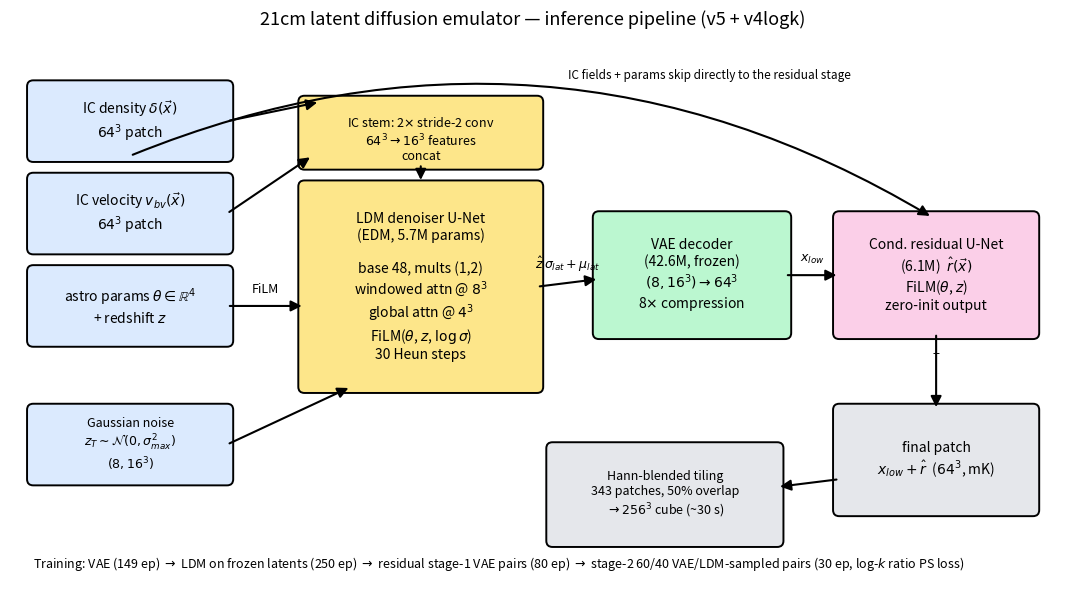

This chart was generated by the following Python code: (Note: this script raises an exception after producing the figure.)
# Architecture flow chart of the v5+v4logk pipeline (matplotlib, no GPU needed).
import matplotlib
matplotlib.use('Agg')
import matplotlib.pyplot as plt
from matplotlib.patches import FancyBboxPatch, FancyArrowPatch

plt.rcParams.update({'font.size': 10})

fig, ax = plt.subplots(figsize=(13.5, 7.2))
ax.set_xlim(0, 13.5); ax.set_ylim(0, 7.2); ax.axis('off')

C = {'input': '#dbeafe', 'ldm': '#fde68a', 'vae': '#bbf7d0',
     'res': '#fbcfe8', 'out': '#e5e7eb', 'note': '#ffffff'}


def box(x, y, w, h, text, color, fs=10, lw=1.4):
    ax.add_patch(FancyBboxPatch((x, y), w, h, boxstyle='round,pad=0.08',
                                fc=color, ec='k', lw=lw))
    ax.text(x + w/2, y + h/2, text, ha='center', va='center', fontsize=fs)


def arrow(x1, y1, x2, y2, text='', curve=0.0, fs=9):
    ax.add_patch(FancyArrowPatch((x1, y1), (x2, y2),
                 connectionstyle=f'arc3,rad={curve}',
                 arrowstyle='-|>', mutation_scale=16, lw=1.5, color='k'))
    if text:
        ax.text((x1+x2)/2, (y1+y2)/2 + 0.18, text, ha='center', fontsize=fs,
                style='italic')


# ---- inputs (left column) ----
box(0.3, 5.6, 2.5, 0.9, 'IC density $\\delta(\\vec x)$\n$64^3$ patch', C['input'])
box(0.3, 4.4, 2.5, 0.9, 'IC velocity $v_{bv}(\\vec x)$\n$64^3$ patch', C['input'])
box(0.3, 3.2, 2.5, 0.9, 'astro params $\\theta\\in\\mathbb{R}^4$\n+ redshift $z$', C['input'])
box(0.3, 1.4, 2.5, 0.9, 'Gaussian noise\n$z_T\\sim\\mathcal{N}(0,\\sigma_{max}^2)$\n$(8,16^3)$', C['input'], fs=9)

# ---- LDM ----
box(3.8, 2.6, 3.0, 2.6,
    'LDM denoiser U-Net\n(EDM, 5.7M params)\n\n'
    'base 48, mults (1,2)\nwindowed attn @ $8^3$\nglobal attn @ $4^3$\n'
    'FiLM($\\theta$, $z$, $\\log\\sigma$)\n30 Heun steps', C['ldm'])
box(3.8, 5.5, 3.0, 0.8, 'IC stem: 2$\\times$ stride-2 conv\n$64^3\\to16^3$ features', C['ldm'], fs=9)

arrow(2.8, 6.05, 4.0, 6.3, '')
arrow(2.8, 4.85, 3.9, 5.6, '')
arrow(5.3, 5.5, 5.3, 5.25, 'concat')
arrow(2.8, 3.65, 3.8, 3.65, 'FiLM')
arrow(2.8, 1.85, 4.4, 2.6, '')

# ---- VAE decoder ----
box(7.6, 3.3, 2.4, 1.5,
    'VAE decoder\n(42.6M, frozen)\n$(8,16^3)\\to 64^3$\n8$\\times$ compression', C['vae'])
arrow(6.8, 3.9, 7.6, 4.0, '$\\hat z\\,\\sigma_{lat}+\\mu_{lat}$')

# ---- residual ----
box(10.7, 3.3, 2.5, 1.5,
    'Cond. residual U-Net\n(6.1M)  $\\hat r(\\vec x)$\nFiLM($\\theta$, $z$)\n'
    'zero-init output', C['res'])
arrow(10.0, 4.05, 10.7, 4.05, '$x_{low}$')
# IC skip to residual
arrow(1.55, 5.6, 11.9, 4.8, '', curve=-0.25)
ax.text(7.2, 6.6, 'IC fields + params skip directly to the residual stage',
        fontsize=8.5, style='italic')

# ---- output ----
box(10.7, 1.0, 2.5, 1.3,
    'final patch\n$x_{low}+\\hat r$  ($64^3$, mK)', C['out'])
arrow(11.95, 3.3, 11.95, 2.3, '+')

box(7.0, 0.6, 2.9, 1.2,
    'Hann-blended tiling\n343 patches, 50% overlap\n$\\to 256^3$ cube (~30 s)', C['out'], fs=9)
arrow(10.7, 1.4, 9.9, 1.3, '')

ax.text(0.3, 0.25,
        'Training: VAE (149 ep) $\\to$ LDM on frozen latents (250 ep) $\\to$ residual stage-1 VAE pairs (80 ep) '
        '$\\to$ stage-2 60/40 VAE/LDM-sampled pairs (30 ep, log-$k$ ratio PS loss)',
        fontsize=9)

ax.set_title('21cm latent diffusion emulator — inference pipeline (v5 + v4logk)',
             fontsize=13)
for ext in ('png', 'pdf'):
    fig.savefig(f'D:/Astro/repo/results_local/flowchart_pipeline.{ext}',
                dpi=250, bbox_inches='tight')
print('saved flowchart_pipeline.png/pdf')
